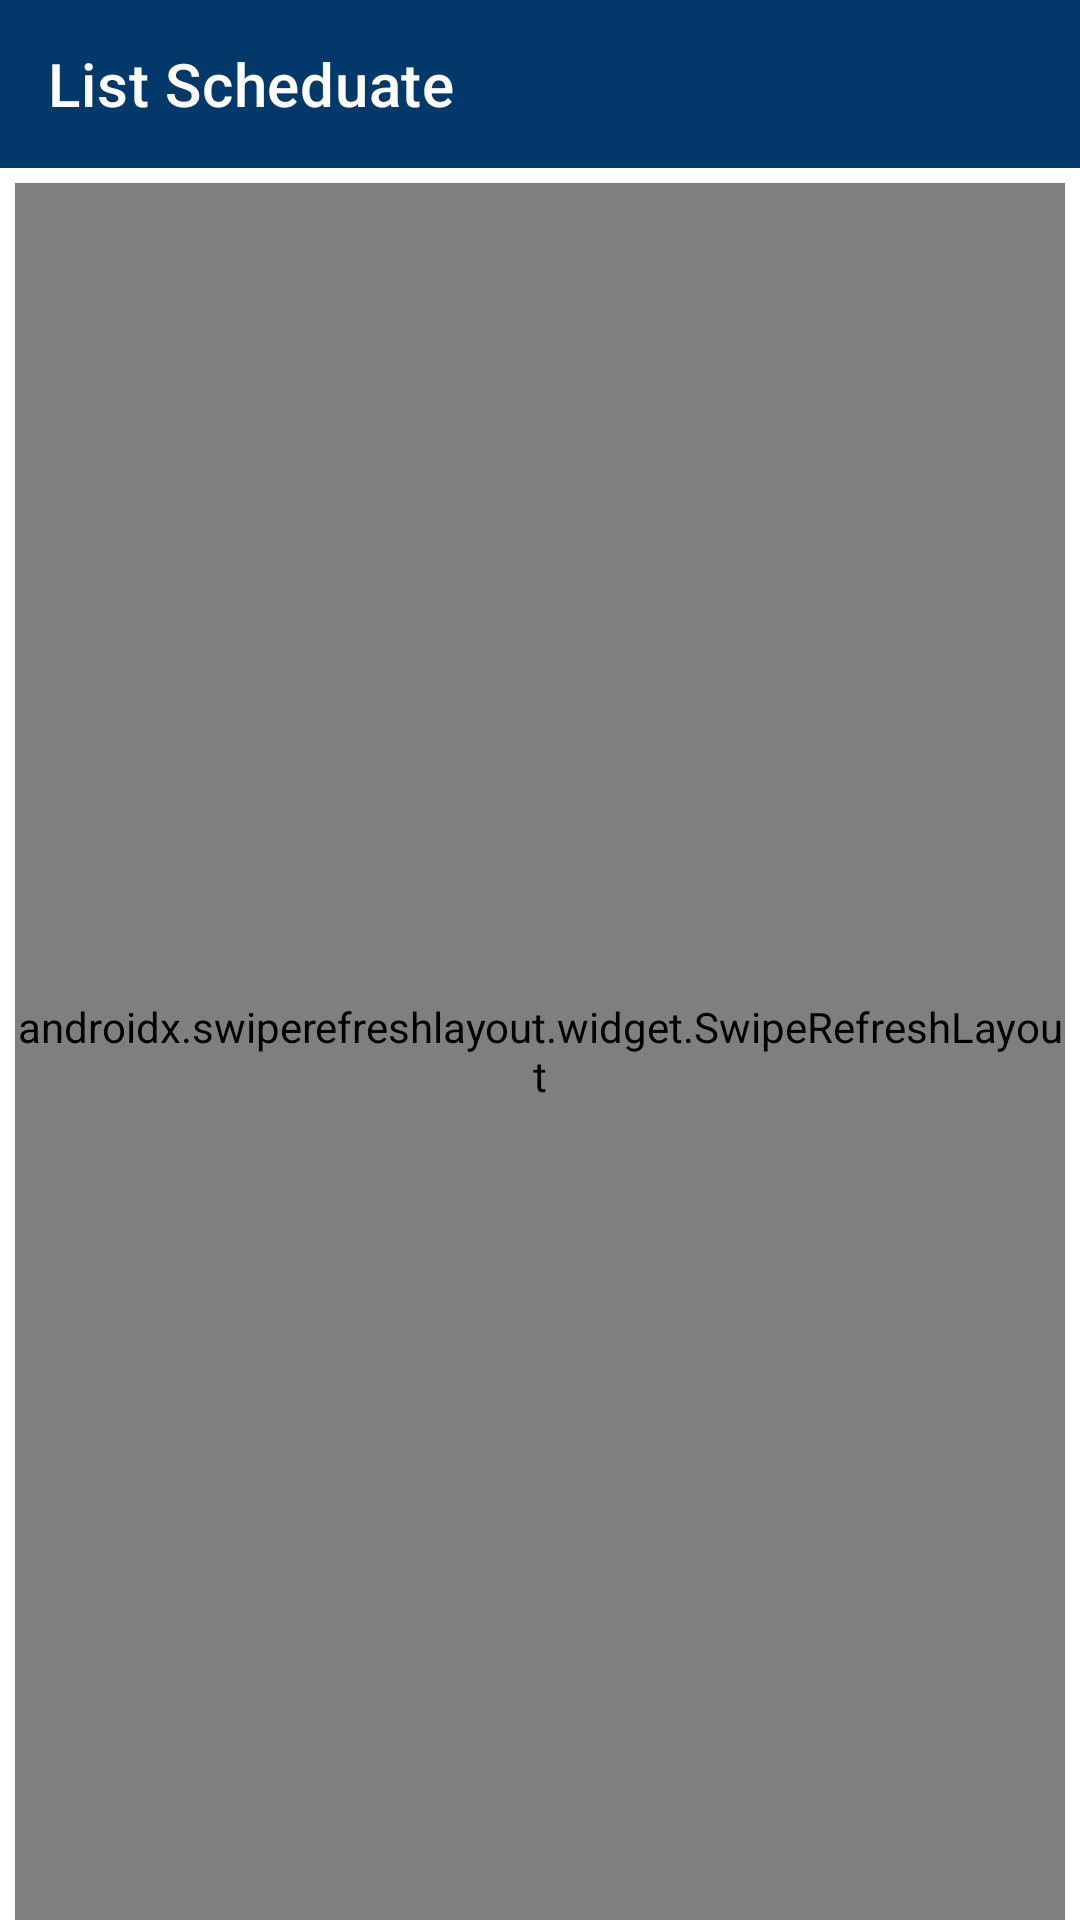

Write the Android layout XML for this screen, with the resource values it uses.
<!-- AndroidManifest.xml: application theme Theme.MyScheduate -->
<!-- res/layout/activity_list.xml -->
<?xml version="1.0" encoding="utf-8"?>
<LinearLayout xmlns:android="http://schemas.android.com/apk/res/android"
    xmlns:app="http://schemas.android.com/apk/res-auto"
    xmlns:tools="http://schemas.android.com/tools"
    android:layout_width="match_parent"
    android:layout_height="match_parent"
    android:orientation="vertical"
    tools:context=".list">

    <androidx.appcompat.widget.Toolbar
        android:id="@+id/toolbar"
        android:layout_width="match_parent"
        android:layout_height="wrap_content"
        android:background="@color/blue"
        android:theme="@style/ThemeOverlay.AppCompat.Dark.ActionBar"
        app:title="List Scheduate">



    </androidx.appcompat.widget.Toolbar>


    <androidx.swiperefreshlayout.widget.SwipeRefreshLayout
        xmlns:android="http://schemas.android.com/apk/res/android"
        android:id="@+id/swipe_container"
        android:layout_marginTop="5dp"
        android:layout_marginLeft="5dp"
        android:layout_marginRight="5dp"
        android:layout_width="match_parent"
        android:layout_height="match_parent">

        <ListView
            android:layout_width="match_parent"
            android:layout_height="wrap_content"
            android:id="@+id/LV"
            android:divider="@android:color/transparent"
            android:dividerHeight="5.0sp"
            />

    </androidx.swiperefreshlayout.widget.SwipeRefreshLayout>


</LinearLayout>
<!-- resources referenced by this layout -->
<resources>
  <color name="blue">#03396A</color>
  <style name="Theme.MyScheduate" parent="Theme.MaterialComponents.DayNight.DarkActionBar">
          
          <item name="colorPrimary">@color/blue</item>
          <item name="colorPrimaryVariant">@color/purple_700</item>
          <item name="colorOnPrimary">@color/white</item>
          
          <item name="colorSecondary">@color/teal_200</item>
          <item name="colorSecondaryVariant">@color/teal_700</item>
          <item name="colorOnSecondary">@color/black</item>
          
          <item name="android:statusBarColor">?attr/colorPrimaryVariant</item>
          
      </style>
  <color name="purple_700">#FF3700B3</color>
  <color name="white">#FFFFFFFF</color>
  <color name="teal_200">#FF03DAC5</color>
  <color name="teal_700">#FF018786</color>
  <color name="black">#FF000000</color>
</resources>
